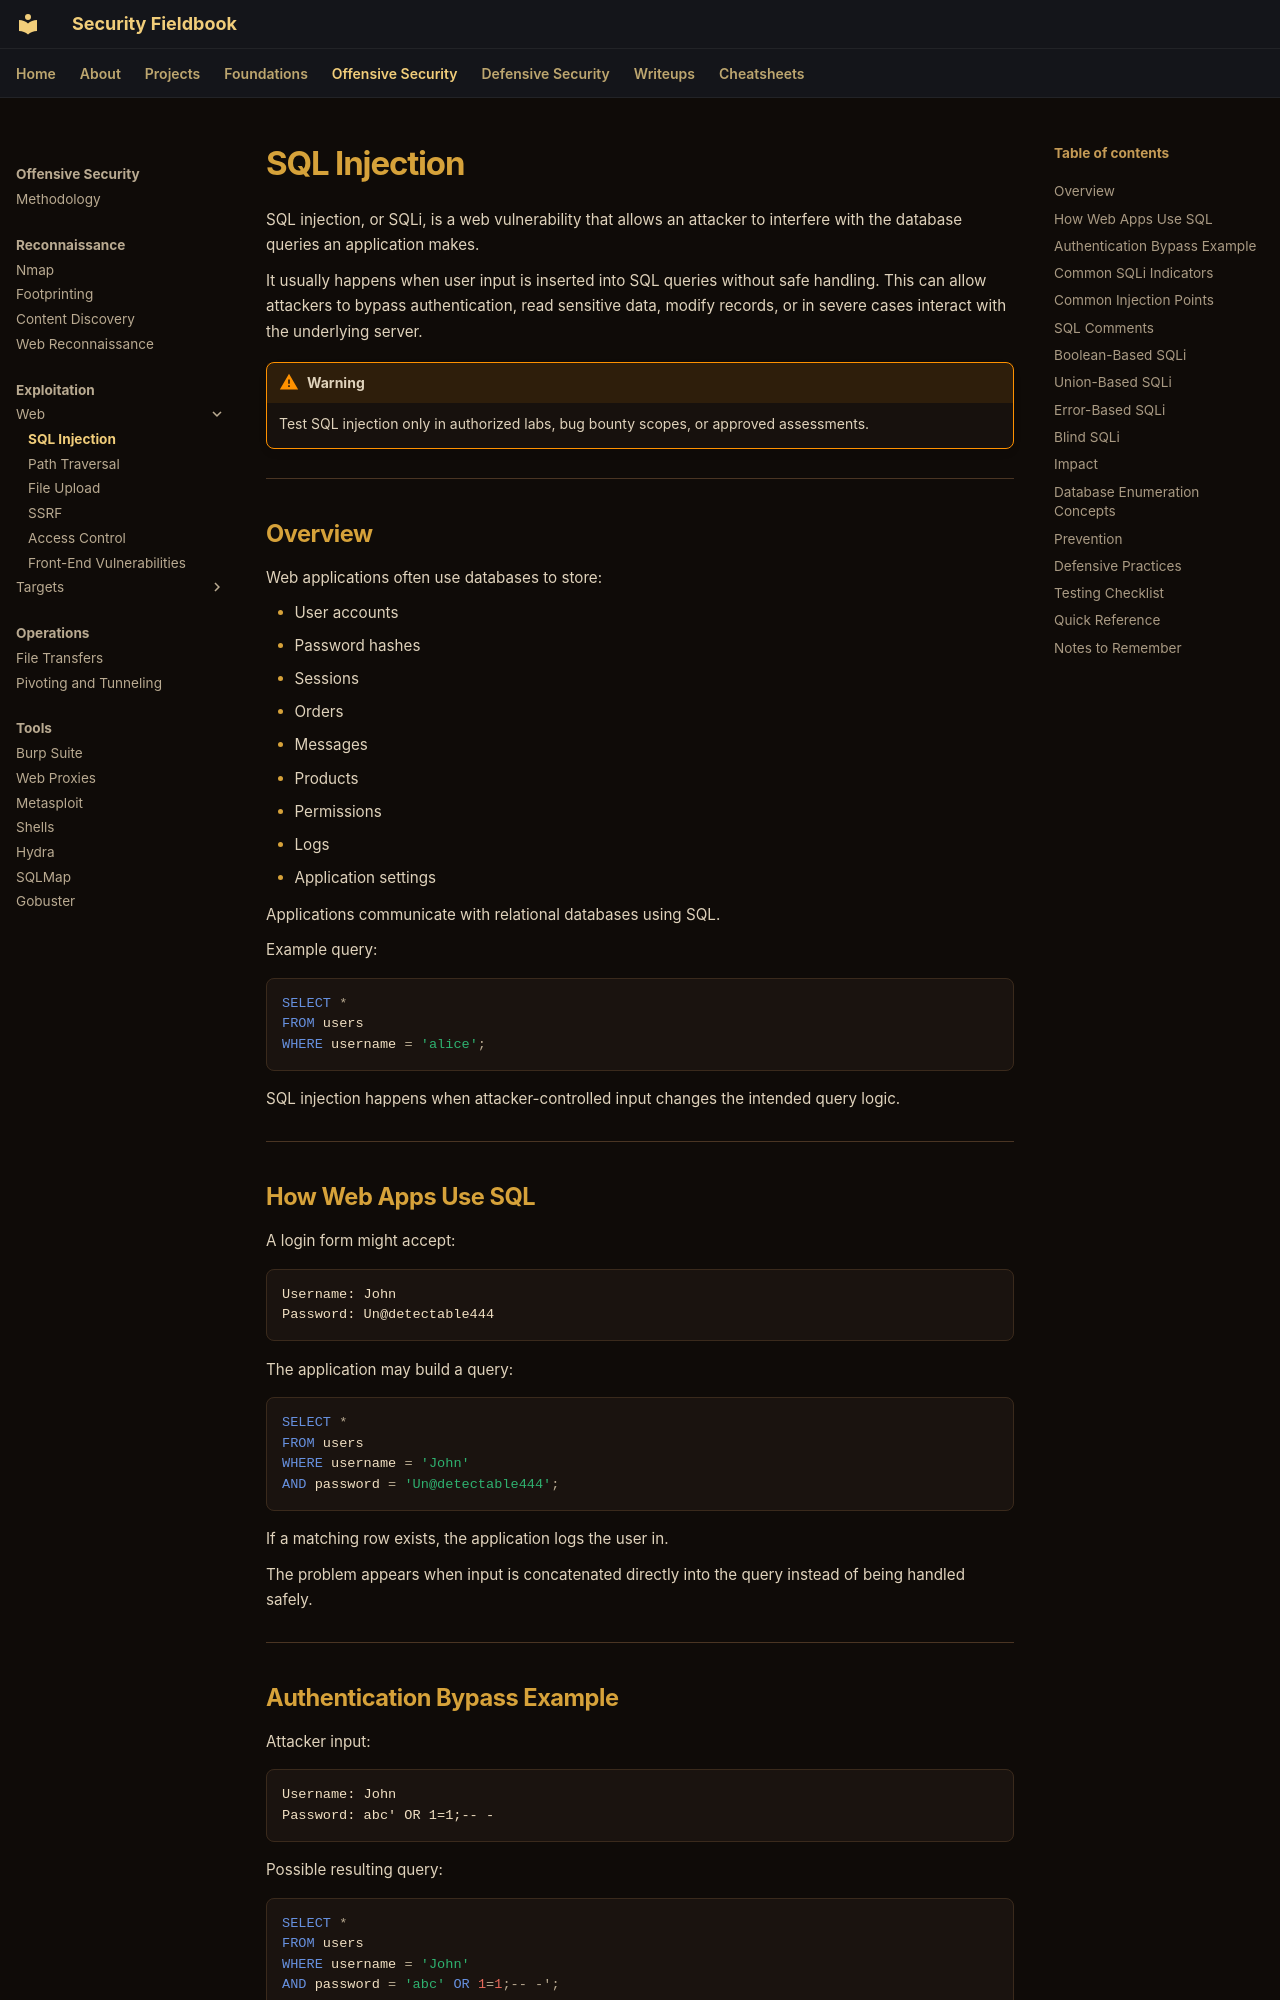

repository: ch0kan/security-fieldbook · page: offensive/exploitation/web/sql-injection/index.html · generator: mkdocs

# SQL Injection

SQL injection, or SQLi, is a web vulnerability that allows an attacker to interfere with the database queries an application makes.

It usually happens when user input is inserted into SQL queries without safe handling. This can allow attackers to bypass authentication, read sensitive data, modify records, or in severe cases interact with the underlying server.

!!! warning
    Test SQL injection only in authorized labs, bug bounty scopes, or approved assessments.

---

## Overview

Web applications often use databases to store:

- User accounts
- Password hashes
- Sessions
- Orders
- Messages
- Products
- Permissions
- Logs
- Application settings

Applications communicate with relational databases using SQL.

Example query:

```sql
SELECT *
FROM users
WHERE username = 'alice';
```

SQL injection happens when attacker-controlled input changes the intended query logic.

---

## How Web Apps Use SQL

A login form might accept:

```text
Username: John
Password: Un@detectable444
```

The application may build a query:

```sql
SELECT *
FROM users
WHERE username = 'John'
AND password = 'Un@detectable444';
```

If a matching row exists, the application logs the user in.

The problem appears when input is concatenated directly into the query instead of being handled safely.

---
